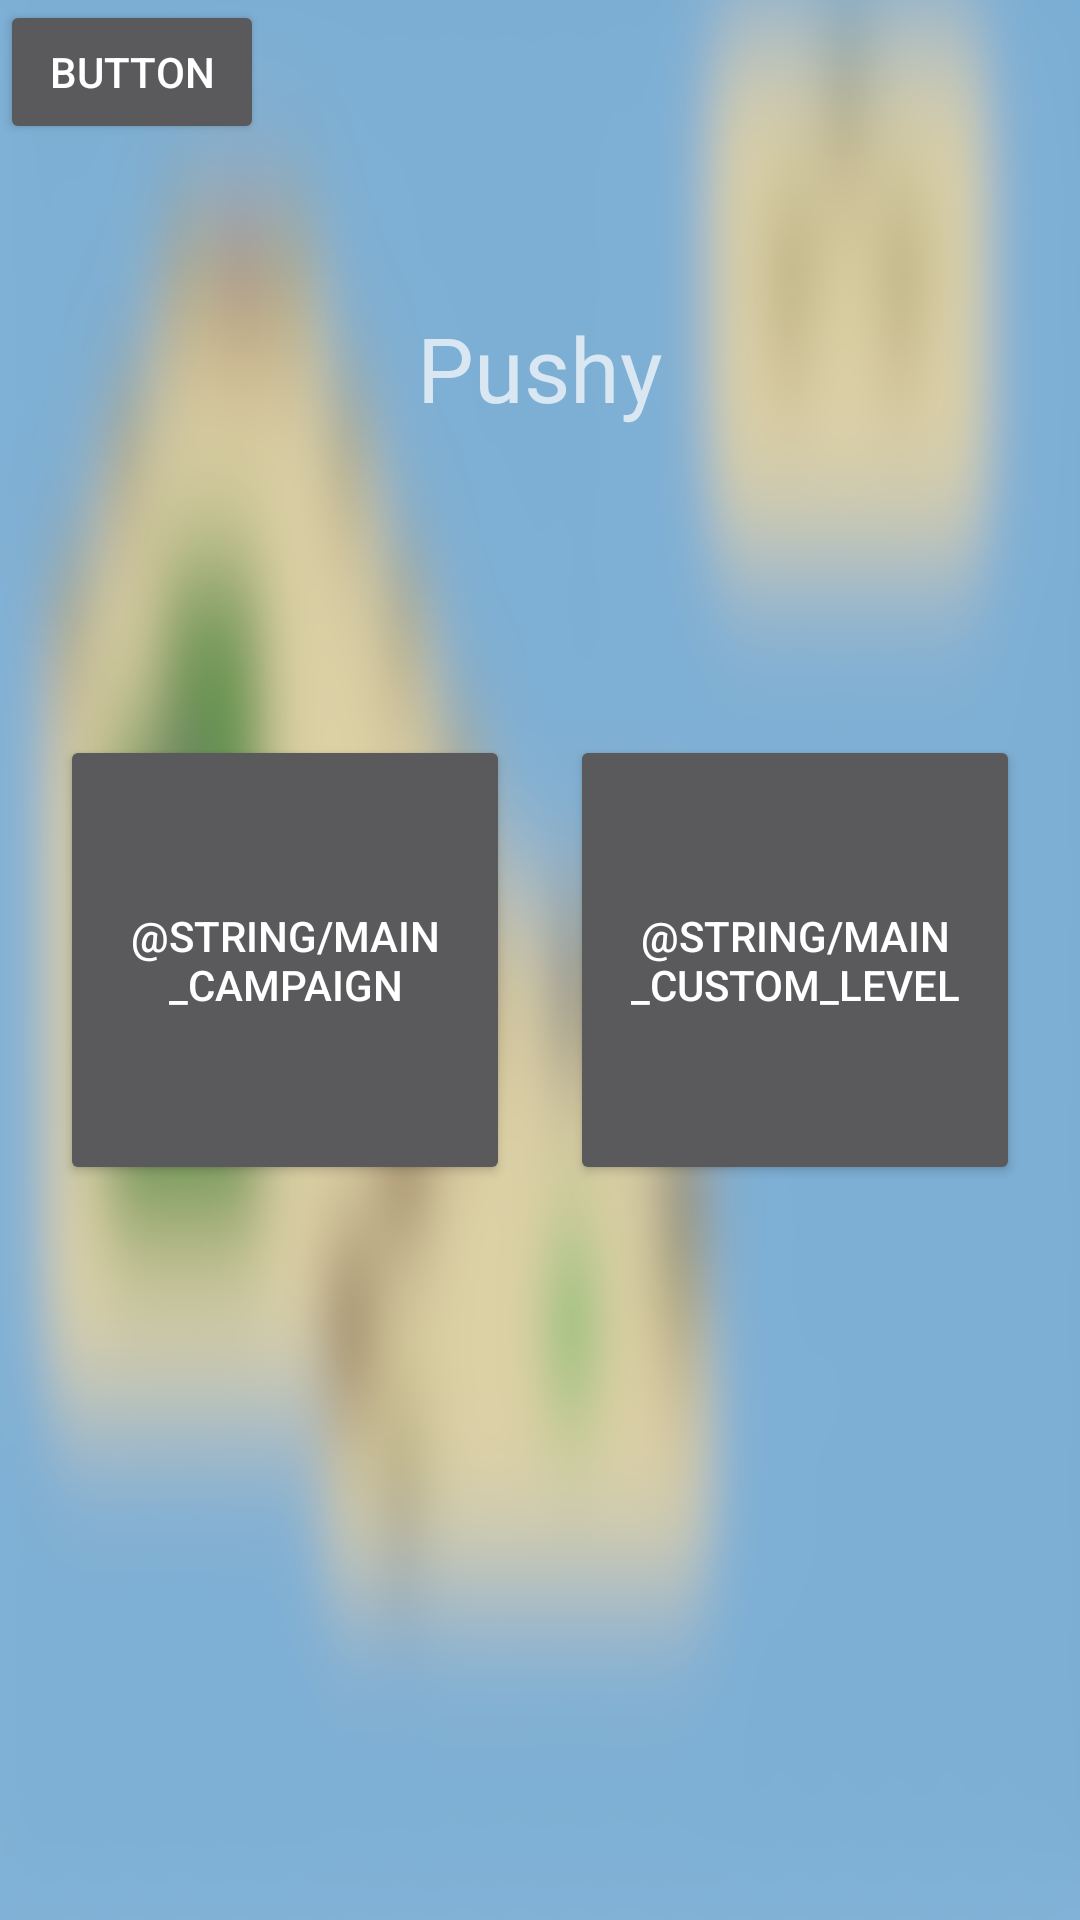

Layout XML and referenced resources for this Android screen:
<!-- AndroidManifest.xml: application theme Theme.PushyIsland -->
<!-- res/layout/activity_main.xml -->
<?xml version="1.0" encoding="utf-8"?>
<androidx.constraintlayout.widget.ConstraintLayout xmlns:android="http://schemas.android.com/apk/res/android"
    xmlns:app="http://schemas.android.com/apk/res-auto"
    xmlns:tools="http://schemas.android.com/tools"
    android:layout_width="match_parent"
    android:layout_height="match_parent"
    android:background="@drawable/background_image"
    tools:context=".MainActivity">

    <Button
        android:id="@+id/cheat"
        android:layout_width="wrap_content"
        android:layout_height="wrap_content"
        android:text="Button"
        app:layout_constraintStart_toStartOf="parent"
        app:layout_constraintTop_toTopOf="parent" />

    <TextView
        android:id="@+id/textView"
        android:layout_width="wrap_content"
        android:layout_height="wrap_content"
        android:fontFamily="@font/press_start_2p"
        android:text="Pushy"
        android:textSize="30sp"
        app:layout_constraintBottom_toTopOf="@+id/activity_main_campaign"
        app:layout_constraintEnd_toEndOf="parent"
        app:layout_constraintStart_toStartOf="parent"
        app:layout_constraintTop_toTopOf="parent" />

    <Button
        android:id="@+id/activity_main_campaign"
        android:layout_width="150dp"
        android:layout_height="0dp"
        android:text="@string/main_campaign"
        app:layout_constraintBottom_toBottomOf="parent"
        app:layout_constraintDimensionRatio="1:1"
        app:layout_constraintEnd_toStartOf="@+id/activity_main_level_builder"
        app:layout_constraintStart_toStartOf="parent"
        app:layout_constraintTop_toTopOf="parent" />

    <Button
        android:id="@+id/activity_main_level_builder"
        android:layout_width="150dp"
        android:layout_height="0dp"
        android:layout_weight="1"
        android:text="@string/main_custom_level"
        app:layout_constraintBottom_toBottomOf="parent"
        app:layout_constraintDimensionRatio="1:1"
        app:layout_constraintEnd_toEndOf="parent"
        app:layout_constraintStart_toEndOf="@+id/activity_main_campaign"
        app:layout_constraintTop_toTopOf="parent" />

</androidx.constraintlayout.widget.ConstraintLayout>
<!-- resources referenced by this layout -->
<resources>
  <!-- drawable background_image: png bitmap (drawable, 302148 bytes) -->
  <style name="Theme.PushyIsland" parent="android:Theme.Material.NoActionBar">
          <item name="android:windowBackground">@color/ocean</item>
      </style>
  <color name="ocean">#FF7DAED6</color>
</resources>
